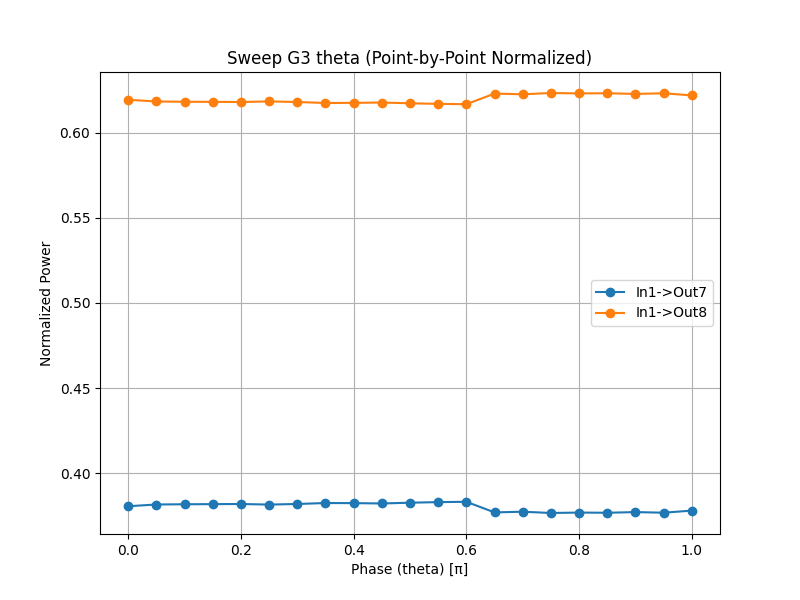

The file beside this chart, header and first rows:
Phase(pi), In1_Out7_Raw, In1_Out7_Norm, In1_Out8_Raw, In1_Out8_Norm
0.0, 16.23, 0.3805, 26.42, 0.6195
0.05, 16.26, 0.3815, 26.37, 0.6185
0.1, 16.2, 0.3817, 26.25, 0.6183
0.15, 16.15, 0.3817, 26.15, 0.6183
0.2, 16.11, 0.3818, 26.08, 0.6182
0.25, 16.09, 0.3815, 26.1, 0.6185
0.3, 16.18, 0.3818, 26.2, 0.6182
0.35, 16.19, 0.3824, 26.15, 0.6176
0.4, 16.15, 0.3823, 26.08, 0.6177
0.45, 15.98, 0.3821, 25.84, 0.6179
0.5, 15.92, 0.3826, 25.7, 0.6174
0.55, 15.87, 0.3829, 25.58, 0.6171
0.6, 15.83, 0.3831, 25.49, 0.6169
0.65, 15.55, 0.3769, 25.7, 0.6231
0.7, 15.57, 0.3773, 25.7, 0.6227
0.75, 15.56, 0.3765, 25.77, 0.6235
0.8, 15.66, 0.3768, 25.91, 0.6232
0.85, 15.83, 0.3767, 26.2, 0.6233
0.9, 16.02, 0.3771, 26.47, 0.6229
0.95, 16.2, 0.3767, 26.81, 0.6233
1.0, 16.34, 0.3779, 26.89, 0.6221
